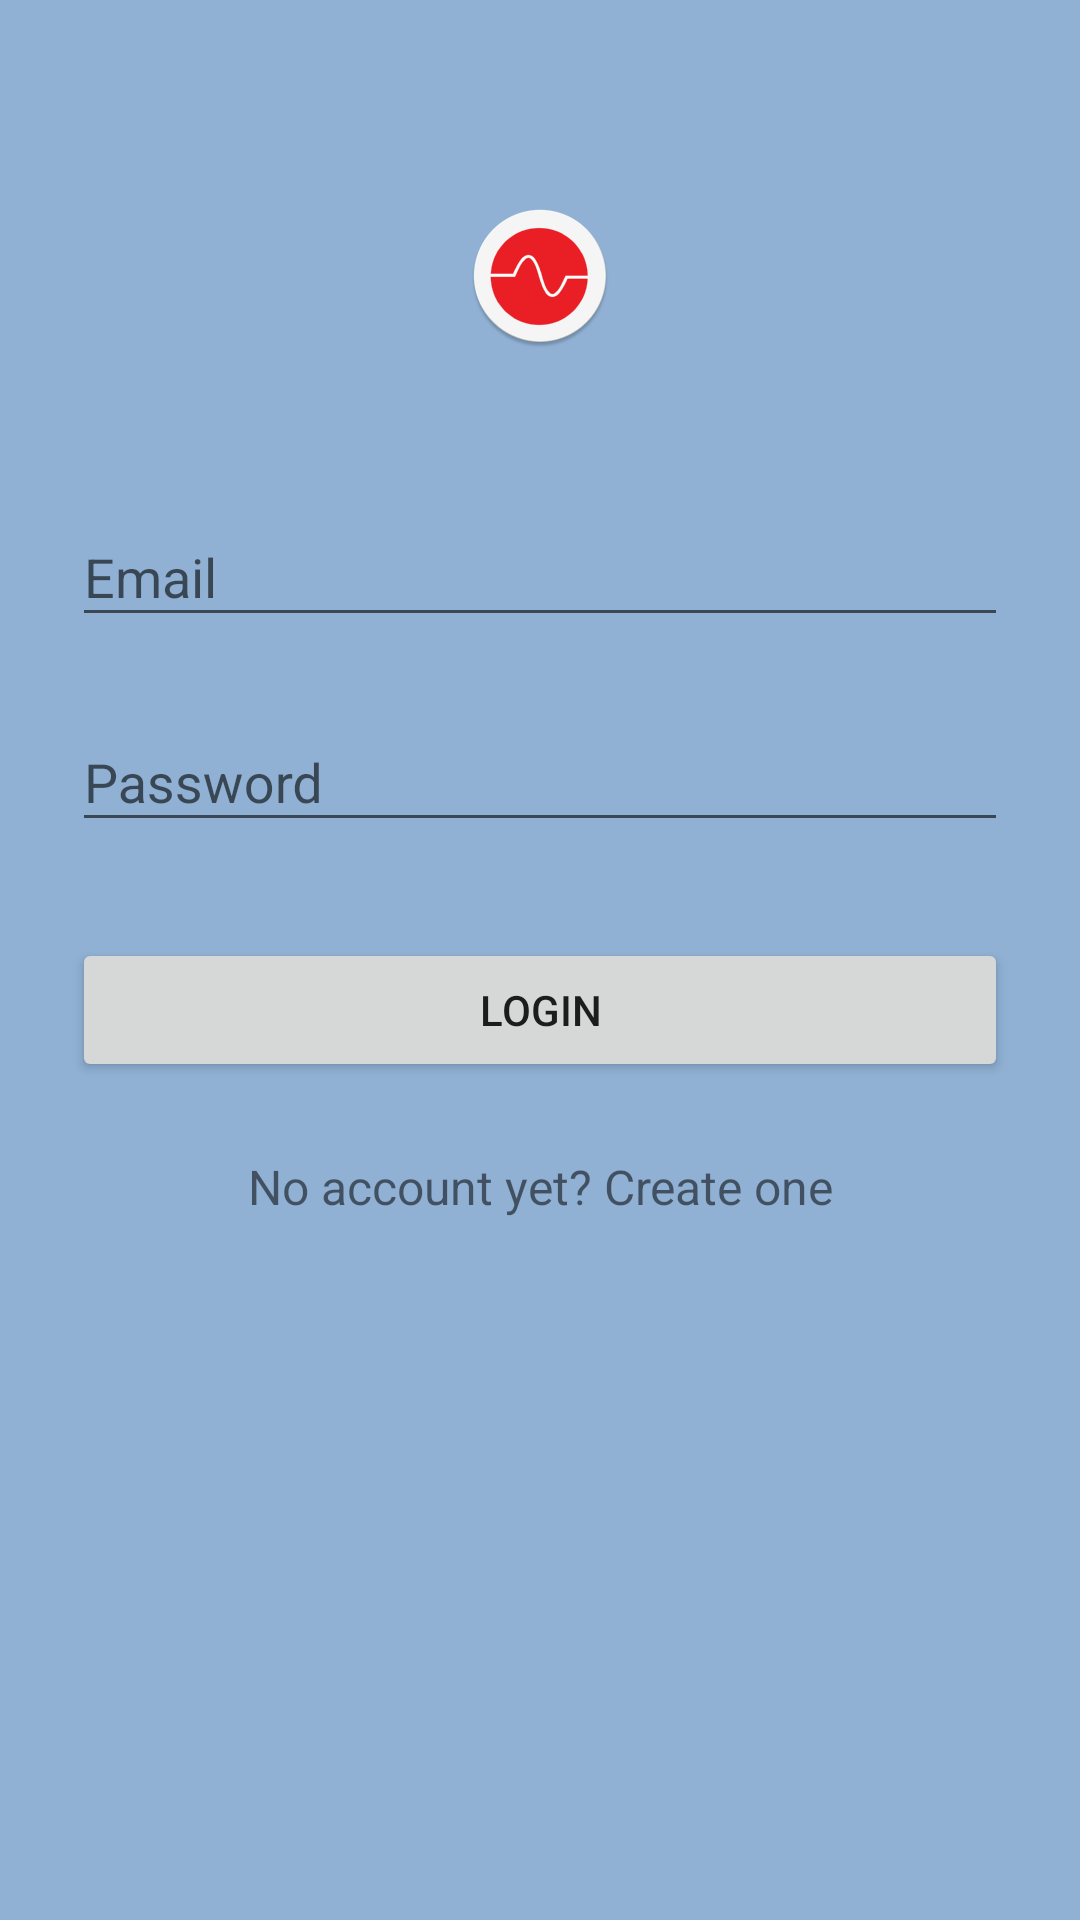

Layout XML and referenced resources for this Android screen:
<!-- AndroidManifest.xml: application theme AppTheme -->
<!-- res/layout/activity_signin.xml -->
<?xml version="1.0" encoding="utf-8"?>
<android.support.design.widget.CoordinatorLayout xmlns:android="http://schemas.android.com/apk/res/android"
    xmlns:app="http://schemas.android.com/apk/res-auto"
    xmlns:tools="http://schemas.android.com/tools"
    android:layout_width="match_parent"
    android:layout_height="match_parent"
    android:fitsSystemWindows="true"

    tools:context="swasthyalehar.swasthya.Signin"
    >

    <include layout="@layout/content_signin" />

</android.support.design.widget.CoordinatorLayout>
<!-- res/layout/content_signin.xml (included above) -->
<?xml version="1.0" encoding="utf-8"?>
<ScrollView xmlns:android="http://schemas.android.com/apk/res/android"
    android:layout_width="fill_parent"
    android:layout_height="fill_parent"
    android:fitsSystemWindows="true"
    android:background="@color/bl"
    >

    <LinearLayout
        android:orientation="vertical"
        android:layout_width="match_parent"
        android:layout_height="wrap_content"
        android:paddingTop="56dp"
        android:paddingLeft="24dp"
        android:paddingRight="24dp"
        >

        <ImageView android:src="@mipmap/ic_launcher"
            android:layout_width="wrap_content"
            android:layout_height="72dp"
            android:layout_marginBottom="24dp"
            android:layout_gravity="center_horizontal" />

        
        <android.support.design.widget.TextInputLayout
            android:layout_width="match_parent"
            android:layout_height="wrap_content"
            android:layout_marginTop="8dp"
            android:layout_marginBottom="8dp">
            <EditText android:id="@+id/input_email"
                android:layout_width="match_parent"
                android:layout_height="wrap_content"
                android:inputType="textEmailAddress"
                android:hint="Email" />
        </android.support.design.widget.TextInputLayout>

        
        <android.support.design.widget.TextInputLayout
            android:layout_width="match_parent"
            android:layout_height="wrap_content"
            android:layout_marginTop="8dp"
            android:layout_marginBottom="8dp">
            <EditText android:id="@+id/input_password"
                android:layout_width="match_parent"
                android:layout_height="wrap_content"
                android:inputType="textPassword"
                android:hint="Password"/>
        </android.support.design.widget.TextInputLayout>

        <android.support.v7.widget.AppCompatButton
            android:id="@+id/btn_login"
            android:layout_width="fill_parent"
            android:layout_height="wrap_content"
            android:layout_marginTop="24dp"
            android:layout_marginBottom="24dp"
            android:padding="12dp"
            android:text="Login"/>

        <TextView android:id="@+id/link_signup"
            android:layout_width="fill_parent"
            android:layout_height="wrap_content"
            android:layout_marginBottom="24dp"
            android:text="No account yet? Create one"
            android:gravity="center"
            android:textSize="16dip"/>

    </LinearLayout>
</ScrollView>
<!-- resources referenced by this layout -->
<resources>
  <color name="bl">#90B1D4</color>
  <!-- mipmap ic_launcher: png bitmap (mipmap-hdpi, 5522 bytes) -->
  <style name="AppTheme" parent="Theme.AppCompat.Light.DarkActionBar">
          
          <item name="colorPrimary">@color/colorPrimary</item>
          <item name="colorPrimaryDark">@color/colorPrimaryDark</item>
          <item name="colorAccent">@color/colorAccent</item>
      </style>
  <color name="colorPrimary">#3F51B5</color>
  <color name="colorPrimaryDark">#303F9F</color>
  <color name="colorAccent">#8ad5fb</color>
</resources>
